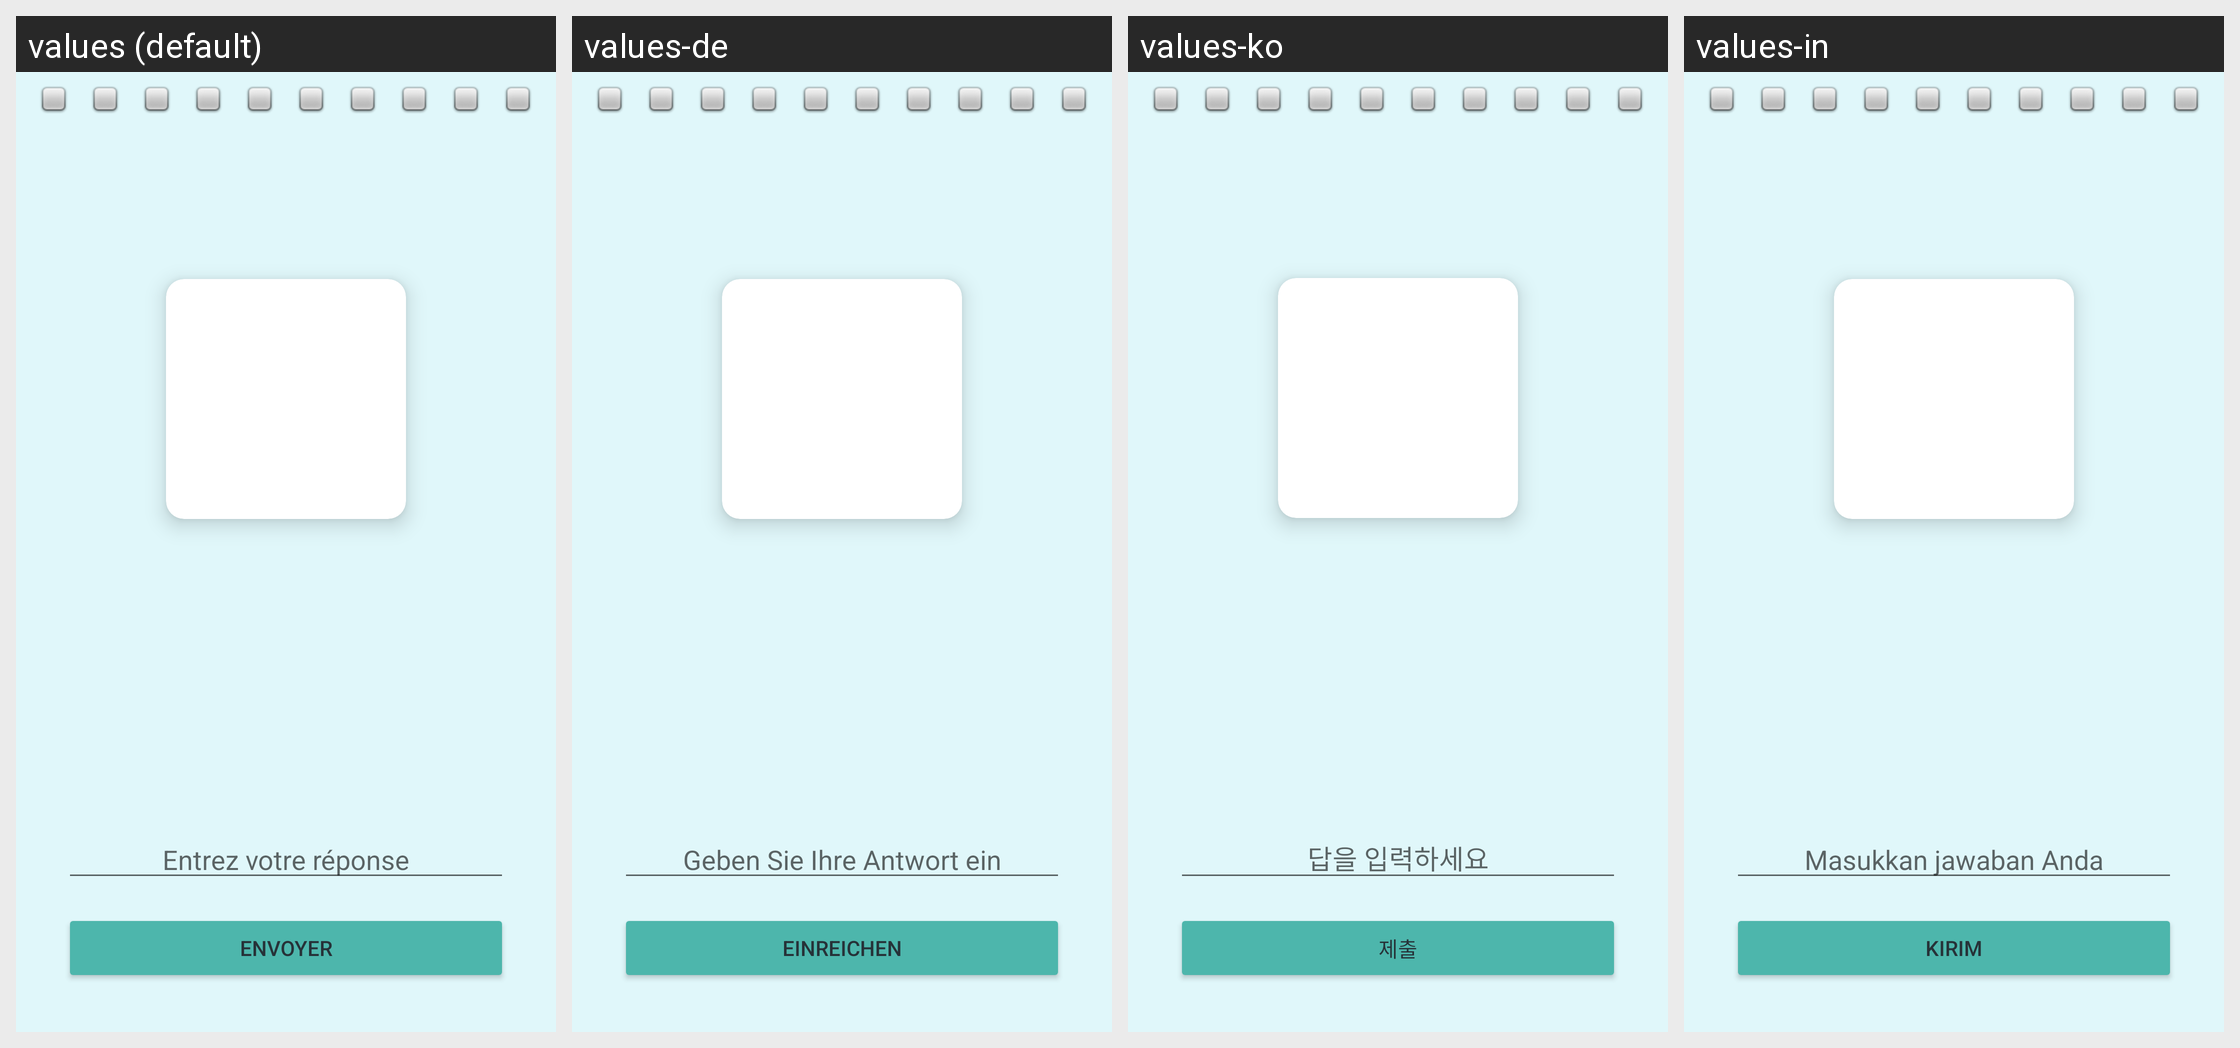

Here is an Android app screen in its default locale and in the app's own translations. Write out the translated-string differences for the strings that appear on this screen.
Android screen res/layout/fragment_writing_game.xml rendered under 4 locales, left to right: values (default), values-de, values-ko, values-in. Device: Nexus 5 (rendered at 1080×1920; each locale shown at half size, 540×960, under a caption strip naming it); theme Theme.NihongoMochi.
Other locales in the repository, not shown: values-ar, values-bn-rBD, values-en-rGB, values-es, values-it, values-pt-rBR, values-ru, values-th, values-vi, values-zh-rCN.
Strings drawn on this screen, with the default value and each locale's value (text and hints the layout hard-codes, and strings that could not be matched under every locale, appear in the picture but are not listed):

enter_your_answer
  values: Entrez votre réponse
  values-de: Geben Sie Ihre Antwort ein
  values-ko: 답을 입력하세요
  values-in: Masukkan jawaban Anda

submit
  values: Envoyer
  values-de: Einreichen
  values-ko: 제출
  values-in: Kirim
